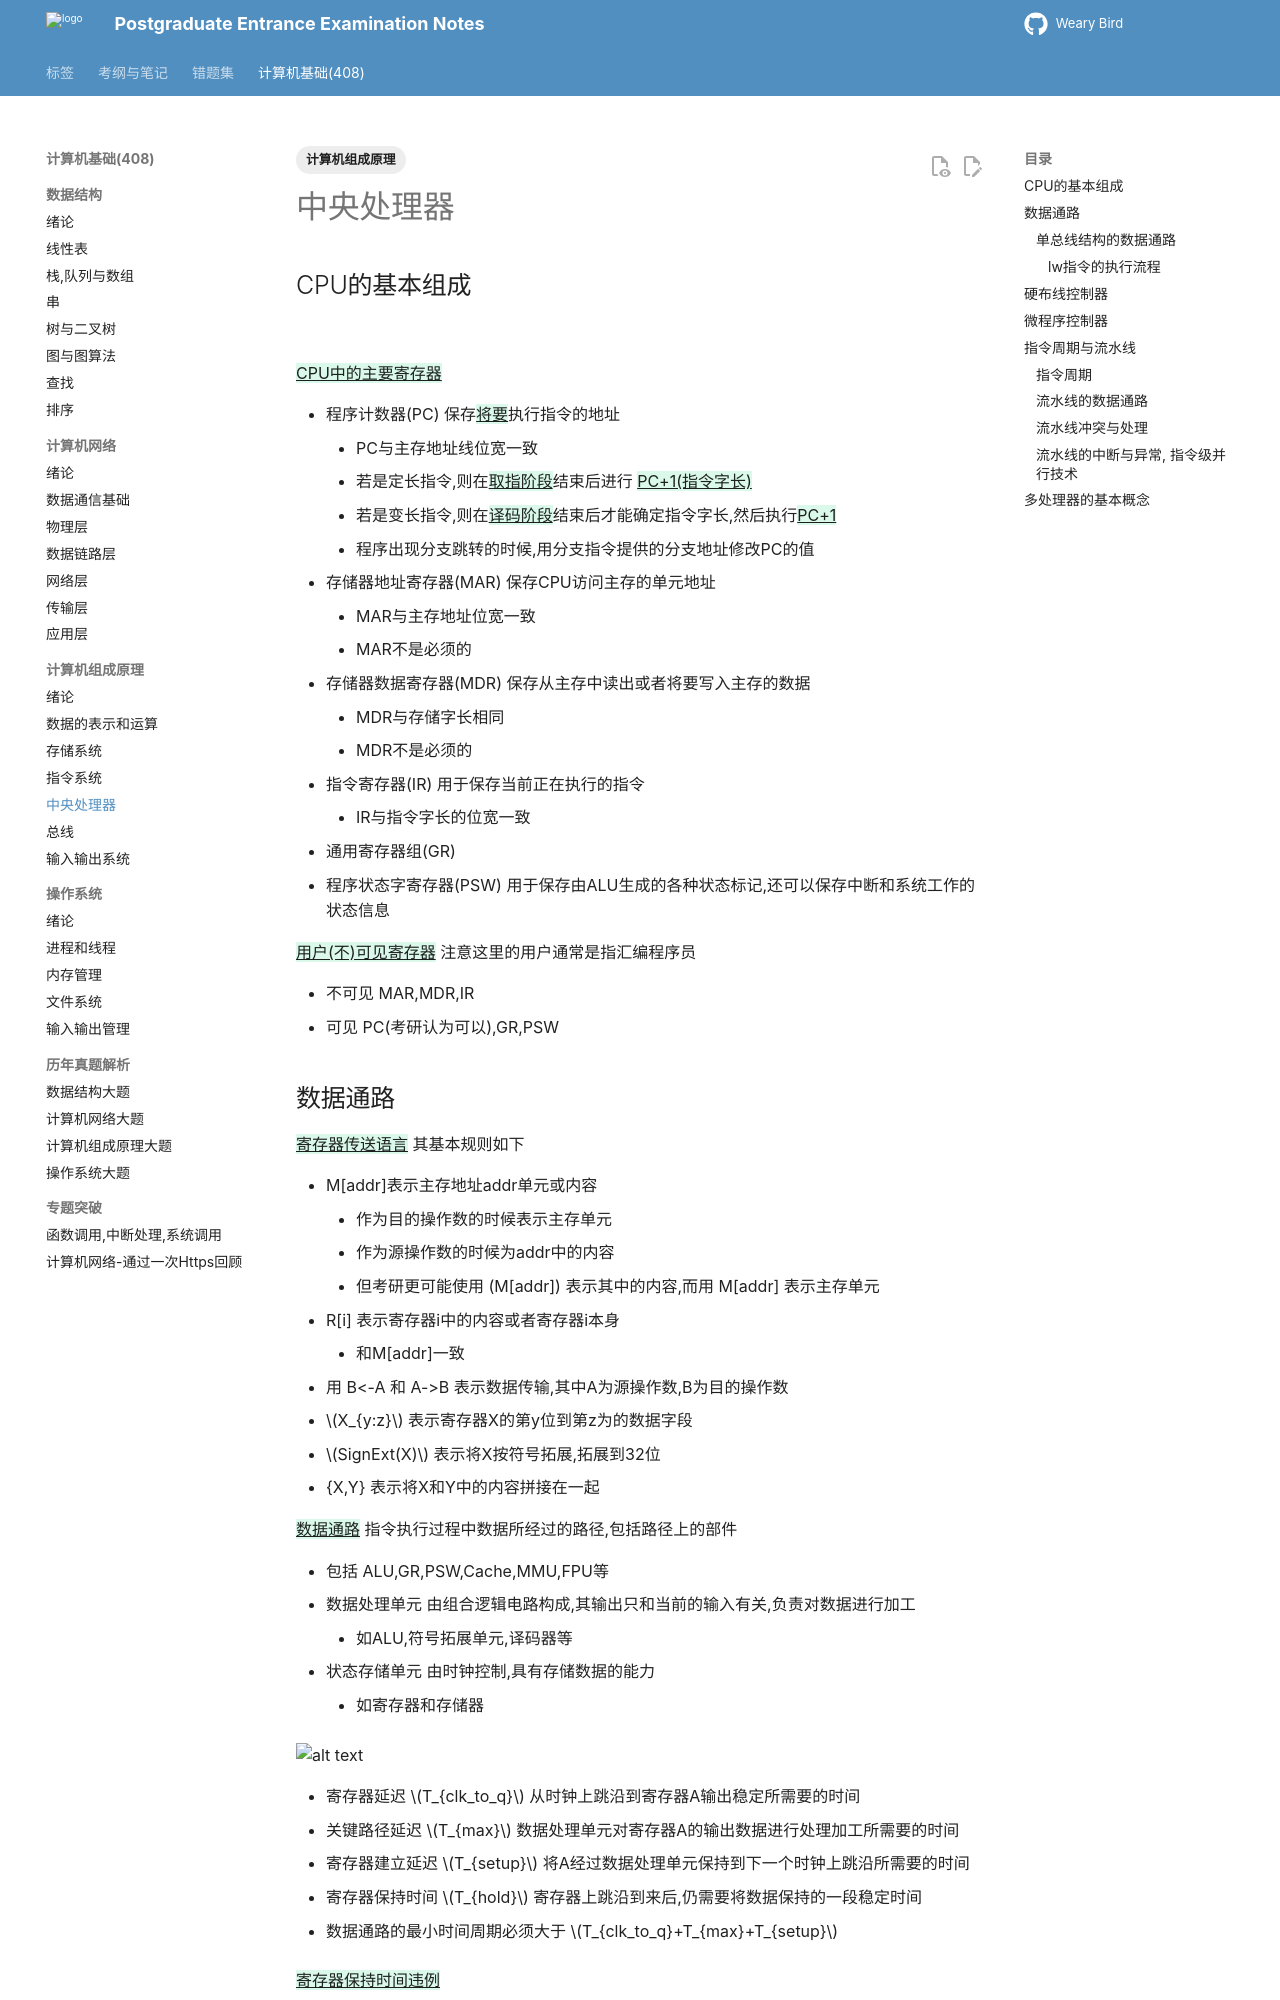

repository: juanniaoxx/kaoyan-notes · page: 计算机基础/计算机组成原理/chapter 5/index.html · generator: mkdocs

---
tags: [计算机组成原理]
---

# 中央处理器

## CPU的基本组成

![](./images/CPU基本组成.png)

{++CPU中的主要寄存器++} 

- 程序计数器(PC) 保存{++将要++}执行指令的地址
    - PC与主存地址线位宽一致
    - 若是定长指令,则在{++取指阶段++}结束后进行 {++PC+1(指令字长)++}
    - 若是变长指令,则在{++译码阶段++}结束后才能确定指令字长,然后执行{++PC+1++}
    - 程序出现分支跳转的时候,用分支指令提供的分支地址修改PC的值
- 存储器地址寄存器(MAR) 保存CPU访问主存的单元地址
    - MAR与主存地址位宽一致
    - MAR不是必须的
- 存储器数据寄存器(MDR) 保存从主存中读出或者将要写入主存的数据
    - MDR与存储字长相同
    - MDR不是必须的
- 指令寄存器(IR) 用于保存当前正在执行的指令
    - IR与指令字长的位宽一致
- 通用寄存器组(GR) 
- 程序状态字寄存器(PSW) 用于保存由ALU生成的各种状态标记,还可以保存中断和系统工作的状态信息

{++用户(不)可见寄存器++} 注意这里的用户通常是指汇编程序员

- 不可见 MAR,MDR,IR
- 可见 PC(考研认为可以),GR,PSW
